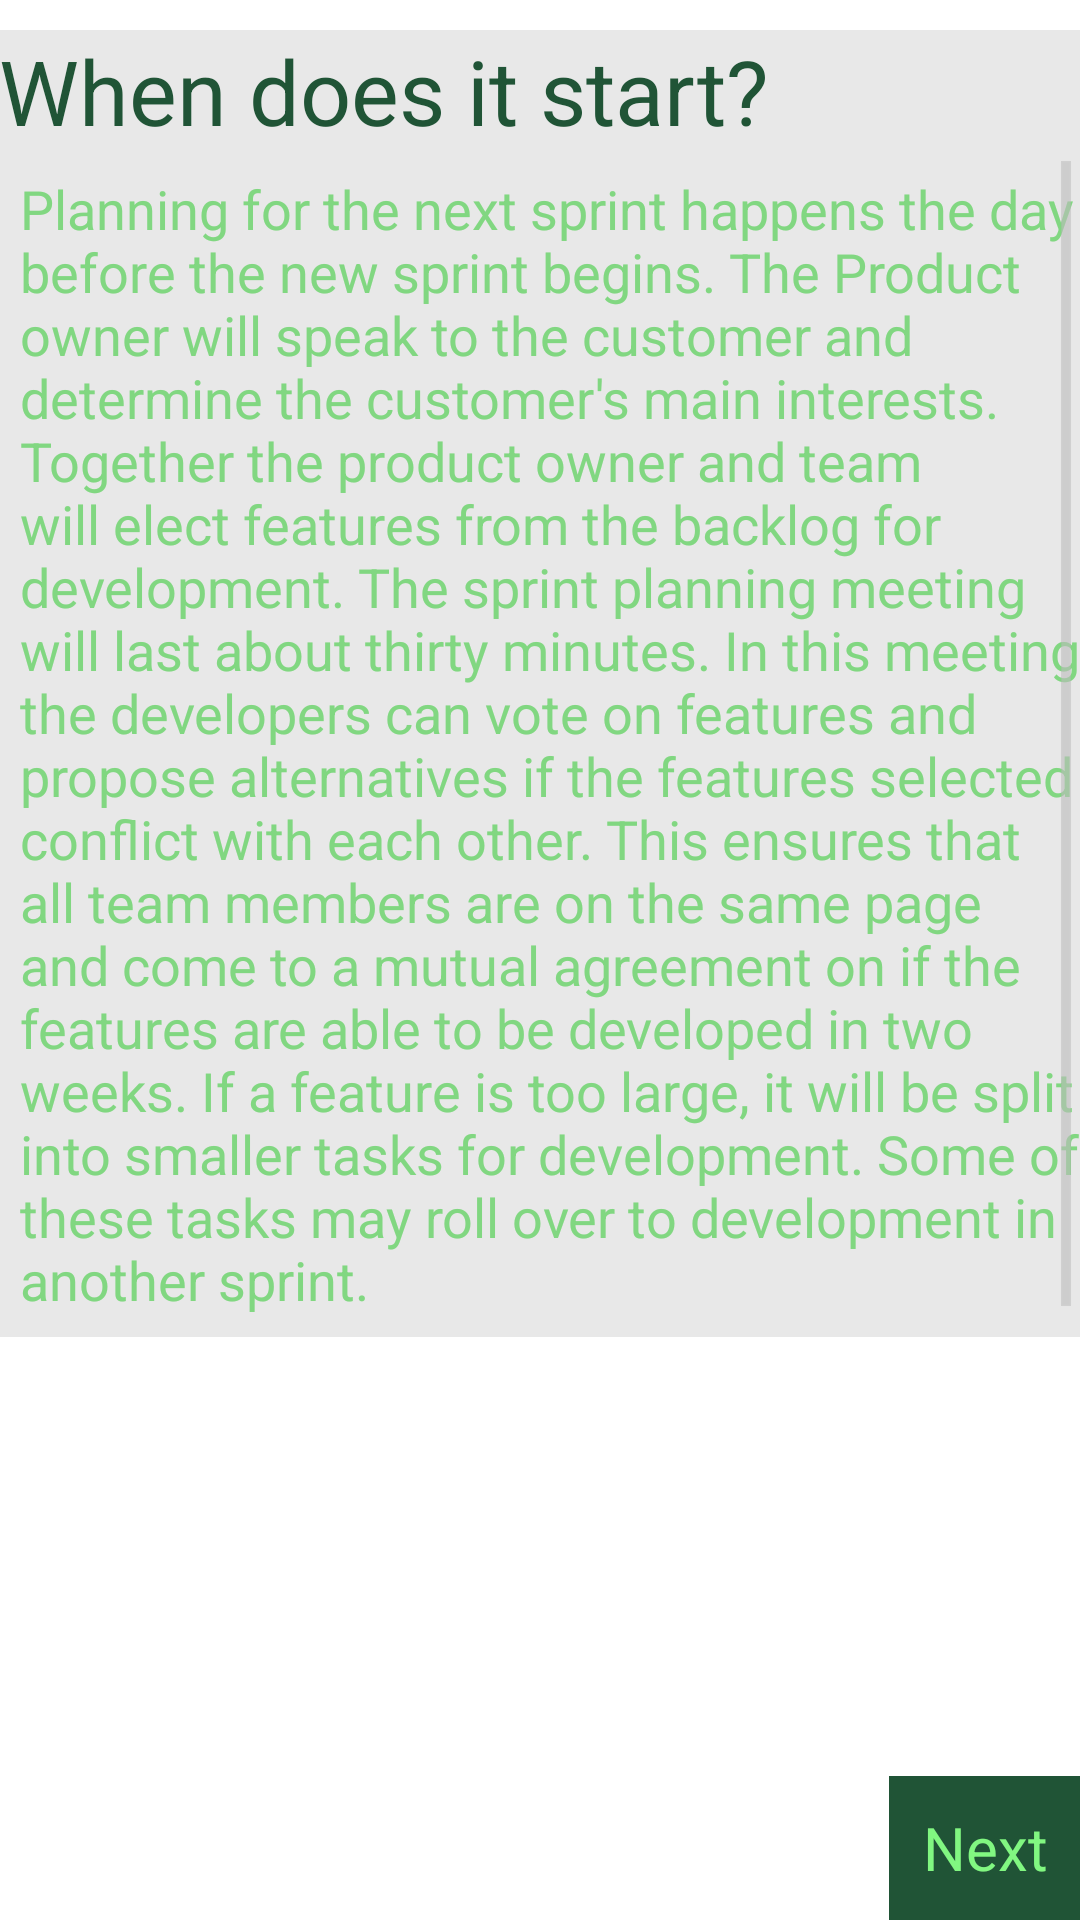

Here is an Android app screen rendered from its layout file. Give the layout XML and the strings, colors and styles it references.
<!-- AndroidManifest.xml: application theme AppTheme -->
<!-- res/layout/activity_sprint_planning.xml -->
<?xml version="1.0" encoding="utf-8"?>
<RelativeLayout xmlns:android="http://schemas.android.com/apk/res/android"
    xmlns:tools="http://schemas.android.com/tools"
    android:layout_width="match_parent"
    android:layout_height="match_parent"
    android:paddingBottom="@dimen/activity_vertical_margin"
    android:paddingLeft="@dimen/activity_horizontal_margin"
    android:paddingRight="@dimen/activity_horizontal_margin"
    android:paddingTop="@dimen/activity_vertical_margin"
    tools:context="johnsoaa.awesometeams.com.scrumify.SprintPlanningActivity">

    <TextView
        android:id="@+id/planning_title_text_view"
        android:layout_width="match_parent"
        android:layout_height="wrap_content"
        android:layout_centerHorizontal="true"
        android:layout_marginTop="10dp"
        android:background="@color/label_background_color"
        android:text="@string/when_does_it_start_text"
        android:textColor="@color/home_page_text_title_color"
        android:textSize="30dp" />

    <Button
        android:id="@+id/next_button"
        android:layout_height="wrap_content"
        android:layout_width="wrap_content"
        android:background="@color/button_background_color"
        android:layout_alignParentBottom="true"
        android:layout_alignParentRight="true"
        android:text="Next"
        android:textColor="@color/button_text_color"
        android:textColorHighlight="@color/button_text_color"
        android:textSize="20sp" />

    <LinearLayout
        android:layout_width="wrap_content"
        android:layout_above="@+id/next_button"
        android:layout_below="@id/planning_title_text_view"
        android:orientation="vertical"
        android:layout_height="wrap_content">

        <ScrollView
            android:id="@id/scrollView"
            android:layout_width="wrap_content"
            android:verticalScrollbarPosition="right"
            android:layout_height="wrap_content"
            android:fillViewport="true"
            android:background="@color/label_background_color">

            <TextView
                android:id="@+id/planning_content_text_view"
                android:layout_width="match_parent"
                android:layout_height="wrap_content"
                android:layout_margin="7dp"
                android:text="@string/when_is_it_planned_text"
                android:textColor="@color/planning_text_color"
                android:textSize="18sp" />
        </ScrollView>

    </LinearLayout>
</RelativeLayout>
<!-- resources referenced by this layout -->
<resources>
  <color name="button_background_color">#205436</color>
  <color name="button_text_color">#81F781</color>
  <color name="home_page_text_title_color">#205436</color>
  <color name="label_background_color">#17000201</color>
  <color name="planning_text_color">#81d781</color>
  <string name="when_does_it_start_text">When does it start?</string>
  <string name="when_is_it_planned_text">Planning for the next sprint happens the day before the new sprint begins. The Product owner will speak to the customer and determine the customer\'s main interests. Together the product owner and team will elect features from the backlog for development. The sprint planning meeting will last about thirty minutes. In this meeting, the developers can vote on features and propose alternatives if the features selected conflict with each other. This ensures that all team members are on the same page and come to a mutual agreement on if the features are able to be developed in two weeks. If a feature is too large, it will be split into smaller tasks for development. Some of these tasks may roll over to development in another sprint.</string>
  <style name="AppTheme" parent="Theme.Green_style">
          
          
      </style>
  <style name="Theme.Green_style" parent="@android:style/Theme.Holo.Light">
          <item name="android:actionBarItemBackground">@drawable/selectable_background_green_style</item>
          <item name="android:popupMenuStyle">@style/PopupMenu.Green_style</item>
          <item name="android:dropDownListViewStyle">@style/DropDownListView.Green_style</item>
          <item name="android:actionBarTabStyle">@style/ActionBarTabStyle.Green_style</item>
          <item name="android:actionDropDownStyle">@style/DropDownNav.Green_style</item>
          <item name="android:actionBarStyle">@style/ActionBar.Transparent.Green_style</item>
          <item name="android:actionModeBackground">@drawable/cab_background_top_green_style</item>
          <item name="android:actionModeSplitBackground">@drawable/cab_background_bottom_green_style</item>
          <item name="android:actionModeCloseButtonStyle">@style/ActionButton.CloseMode.Green_style</item>
          
          
      </style>
  <style name="PopupMenu.Green_style" parent="@android:style/Widget.Holo.Light.ListPopupWindow">
          <item name="android:popupBackground">@drawable/menu_dropdown_panel_green_style</item>	
      </style>
  <style name="DropDownListView.Green_style" parent="@android:style/Widget.Holo.Light.ListView.DropDown">
          <item name="android:listSelector">@drawable/selectable_background_green_style</item>
      </style>
  <style name="ActionBarTabStyle.Green_style" parent="@android:style/Widget.Holo.Light.ActionBar.TabView">
          <item name="android:background">@drawable/tab_indicator_ab_green_style</item>
      </style>
  <style name="DropDownNav.Green_style" parent="@android:style/Widget.Holo.Light.Spinner">
          <item name="android:background">@drawable/spinner_background_ab_green_style</item>
          <item name="android:popupBackground">@drawable/menu_dropdown_panel_green_style</item>
          <item name="android:dropDownSelector">@drawable/selectable_background_green_style</item>
      </style>
  <style name="ActionBar.Transparent.Green_style" parent="@android:style/Widget.Holo.Light.ActionBar">
          <item name="android:background">@drawable/ab_transparent_green_style</item>
          <item name="android:progressBarStyle">@style/ProgressBar.Green_style</item>
      </style>
  <style name="ActionButton.CloseMode.Green_style" parent="@android:style/Widget.Holo.Light.ActionButton.CloseMode">
          <item name="android:background">@drawable/btn_cab_done_green_style</item>
      </style>
  <style name="ProgressBar.Green_style" parent="@android:style/Widget.Holo.Light.ProgressBar.Horizontal">
          <item name="android:progressDrawable">@drawable/progress_horizontal_green_style</item>
      </style>
</resources>
